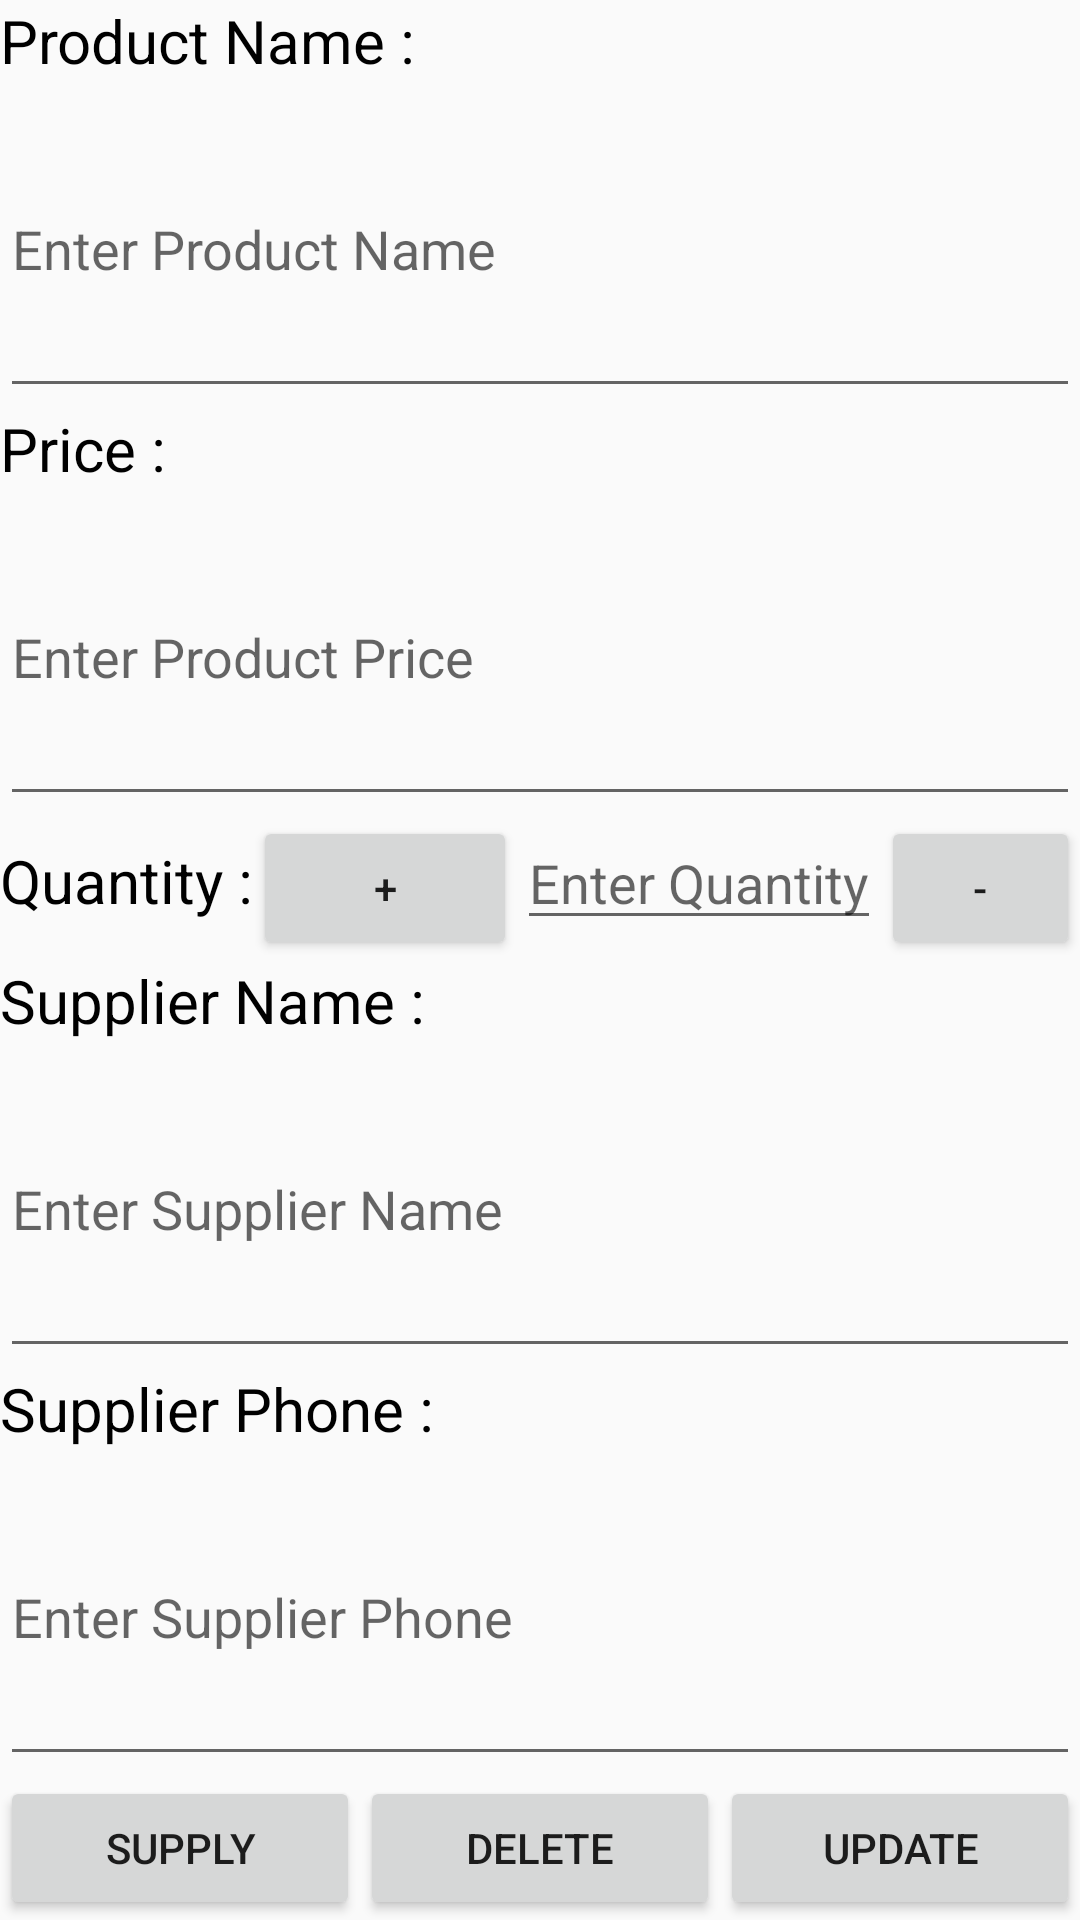

Here is an Android app screen rendered from its layout file. Give the layout XML and the strings, colors and styles it references.
<!-- AndroidManifest.xml: application theme AppTheme -->
<!-- res/layout/activity_inventory_details.xml -->
<?xml version="1.0" encoding="utf-8"?>
<ScrollView xmlns:android="http://schemas.android.com/apk/res/android"
    xmlns:tools="http://schemas.android.com/tools"
    android:layout_width="match_parent"
    android:layout_height="match_parent"
    android:fillViewport="true"
    android:orientation="vertical"
    tools:context=".InventoryDetails">

    <LinearLayout
        android:layout_width="match_parent"
        android:layout_height="wrap_content"
        android:orientation="vertical">

        <TextView
            android:id="@+id/nameTextView"
            style="@style/detailsTextView"
            android:text="@string/Product_Name" />

        <EditText
            android:id="@+id/nameEditText"
            style="@style/editTextStyle"
            android:hint="@string/Enter_Product_Name"
            android:inputType="text" />

        <TextView
            style="@style/detailsTextView"
            android:text="@string/Price" />

        <EditText
            android:id="@+id/priceEditText"
            style="@style/editTextStyle"
            android:hint="@string/Enter_Product_Price"
            android:inputType="numberDecimal" />

        <LinearLayout
            android:layout_width="match_parent"
            android:layout_height="wrap_content"
            android:orientation="horizontal">

            <TextView
                style="@style/detailsTextView"
                android:text="@string/Quantity" />

            <Button
                android:id="@+id/increase"
                android:layout_width="wrap_content"
                android:layout_height="wrap_content"
                android:text="@string/increase" />

            <EditText
                android:id="@+id/quantityEditText"
                android:layout_width="wrap_content"
                android:layout_height="wrap_content"
                android:hint="@string/Enter_Quantity"
                android:inputType="number" />

            <Button
                android:id="@+id/decrease"
                android:layout_width="wrap_content"
                android:layout_height="wrap_content"
                android:text="@string/decrease" />
        </LinearLayout>

        <TextView
            style="@style/detailsTextView"
            android:text="@string/Supplier_Name" />

        <EditText
            android:id="@+id/supplierEditText"
            style="@style/editTextStyle"
            android:hint="@string/Enter_Supplier_Name"
            android:inputType="text" />

        <TextView
            style="@style/detailsTextView"
            android:text="@string/Supplier_Phone" />

        <EditText
            android:id="@+id/supplierPhonEditText"
            style="@style/editTextStyle"
            android:hint="@string/Enter_Supplier_Phone"
            android:inputType="number" />

        <LinearLayout
            android:layout_width="match_parent"
            android:layout_height="wrap_content"
            android:orientation="horizontal">

            <Button
                android:id="@+id/supply"
                style="@style/btnStyle"
                android:text="@string/Supply" />

            <Button
                android:id="@+id/delete"
                style="@style/btnStyle"
                android:text="@string/delete" />

            <Button
                android:id="@+id/update"
                style="@style/btnStyle"
                android:text="@string/Update" />
        </LinearLayout>
    </LinearLayout>
</ScrollView>
<!-- resources referenced by this layout -->
<resources>
  <string name="Enter_Product_Name">Enter Product Name</string>
  <string name="Enter_Product_Price">Enter Product Price</string>
  <string name="Enter_Quantity">Enter Quantity</string>
  <string name="Enter_Supplier_Name">Enter Supplier Name</string>
  <string name="Enter_Supplier_Phone">Enter Supplier Phone</string>
  <string name="Price">Price : </string>
  <string name="Product_Name">Product Name : </string>
  <string name="Quantity">Quantity : </string>
  <string name="Supplier_Name">Supplier Name : </string>
  <string name="Supplier_Phone">Supplier Phone : </string>
  <string name="Supply">Supply</string>
  <string name="Update">Update</string>
  <string name="decrease">-</string>
  <string name="delete">delete</string>
  <string name="increase">+</string>
  <style name="btnStyle">
          <item name="android:layout_width">0dp</item>
          <item name="android:layout_height">wrap_content</item>
          <item name="android:layout_weight">1</item>
      </style>
  <style name="detailsTextView">
          <item name="android:layout_width">wrap_content</item>
          <item name="android:layout_height">wrap_content</item>
          <item name="android:textSize">20sp</item>
          <item name="android:textColor">@color/textColor</item>
      </style>
  <style name="editTextStyle">
          <item name="android:layout_width">match_parent</item>
          <item name="android:layout_height">0dp</item>
          <item name="android:layout_weight">1</item>
      </style>
  <style name="AppTheme" parent="Theme.AppCompat.Light.DarkActionBar">
          <item name="colorPrimary">@color/colorPrimary</item>
          <item name="colorPrimaryDark">@color/colorPrimaryDark</item>
          <item name="colorAccent">@color/colorAccent</item>
      </style>
  <color name="textColor">#000</color>
  <color name="colorPrimary">#2E7D32</color>
  <color name="colorPrimaryDark">#2E7D32</color>
  <color name="colorAccent">#2E7D32</color>
</resources>
